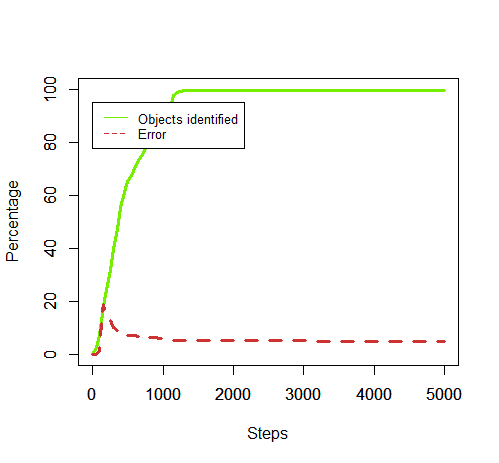

Source data for this figure (header and first rows):
50, 2.7, 0.0
100, 7.2, 1.389
150, 18.1, 18.78
200, 24.5, 14.69
250, 31.5, 12.7
300, 40.1, 10.22
350, 47.3, 9.091
400, 55.5, 8.108
450, 61.2, 7.516
500, 65.2, 7.209
550, 67.6, 7.249
600, 70.9, 7.052
650, 73.3, 6.685
700, 75.5, 6.49
750, 77.8, 6.555
800, 78.6, 6.489
850, 80.9, 6.304
900, 82.0, 6.22
950, 82.6, 6.174
1000, 83.5, 6.108
1050, 88.8, 5.743
1100, 93.1, 5.478
1150, 97.8, 5.215
1200, 98.8, 5.162
1250, 99.3, 5.237
1300, 99.5, 5.126
1350, 99.5, 5.126
1400, 99.5, 5.126
1450, 99.5, 5.126
1500, 99.5, 5.126
1550, 99.5, 5.126
1600, 99.5, 5.126
1650, 99.5, 5.126
1700, 99.5, 5.126
1750, 99.6, 5.12
1800, 99.7, 5.115
1850, 99.7, 5.115
1900, 99.7, 5.115
1950, 99.7, 5.115
2000, 99.7, 5.115
2050, 99.7, 5.115
2100, 99.7, 5.115
2150, 99.7, 5.115
2200, 99.7, 5.115
2250, 99.7, 5.115
2300, 99.7, 5.115
2350, 99.7, 5.115
2400, 99.7, 5.115
2450, 99.7, 5.115
2500, 99.7, 5.115
2550, 99.7, 5.115
2600, 99.7, 5.115
2650, 99.7, 5.115
2700, 99.7, 5.115
2750, 99.7, 5.115
2800, 99.7, 5.115
2850, 99.7, 5.115
2900, 99.7, 5.115
2950, 99.7, 5.115
3000, 99.7, 5.115
3050, 99.7, 5.015
... 39 more rows
